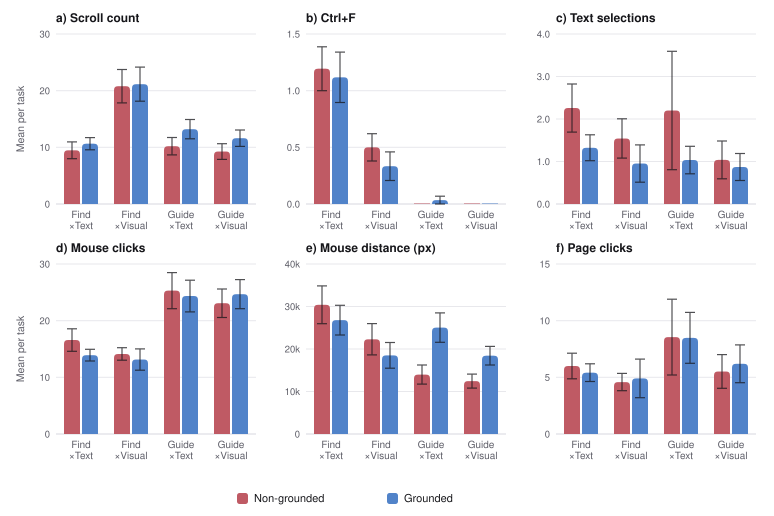

The file beside this chart, header and first rows:
facet, metric, condition, n, mean, sd, se
Find × Text, Scroll count, Non-grounded, 31, 9.484, 8.246, 1.481
Find × Text, Scroll count, Grounded, 34, 10.65, 6.285, 1.078
Find × Visual, Scroll count, Non-grounded, 24, 20.79, 14.43, 2.946
Find × Visual, Scroll count, Grounded, 21, 21.14, 13.79, 3.008
Guide × Text, Scroll count, Non-grounded, 20, 10.2, 6.864, 1.535
Guide × Text, Scroll count, Grounded, 29, 13.21, 9.171, 1.703
Guide × Visual, Scroll count, Non-grounded, 27, 9.259, 7.193, 1.384
Guide × Visual, Scroll count, Grounded, 31, 11.61, 8.036, 1.443
Find × Text, Ctrl+F, Non-grounded, 31, 1.194, 1.078, 0.1935
Find × Text, Ctrl+F, Grounded, 34, 1.118, 1.297, 0.2225
Find × Visual, Ctrl+F, Non-grounded, 24, 0.5000, 0.5898, 0.1204
Find × Visual, Ctrl+F, Grounded, 21, 0.3333, 0.5774, 0.1260
Guide × Text, Ctrl+F, Non-grounded, 20, 0.0000, 0.0000, 0.0000
Guide × Text, Ctrl+F, Grounded, 29, 0.0345, 0.1857, 0.0345
Guide × Visual, Ctrl+F, Non-grounded, 27, 0.0000, 0.0000, 0.0000
Guide × Visual, Ctrl+F, Grounded, 31, 0.0000, 0.0000, 0.0000
Find × Text, Text selections, Non-grounded, 31, 2.258, 3.151, 0.5660
Find × Text, Text selections, Grounded, 34, 1.323, 1.77, 0.3036
Find × Visual, Text selections, Non-grounded, 24, 1.542, 2.265, 0.4623
Find × Visual, Text selections, Grounded, 21, 0.9524, 2.012, 0.4390
Guide × Text, Text selections, Non-grounded, 20, 2.2, 6.229, 1.393
Guide × Text, Text selections, Grounded, 29, 1.034, 1.742, 0.3235
Guide × Visual, Text selections, Non-grounded, 27, 1.037, 2.312, 0.4449
Guide × Visual, Text selections, Grounded, 31, 0.8710, 1.765, 0.3170
Find × Text, Mouse clicks, Non-grounded, 31, 16.58, 11.08, 1.99
Find × Text, Mouse clicks, Grounded, 34, 13.91, 5.997, 1.028
Find × Visual, Mouse clicks, Non-grounded, 24, 14.12, 5.4, 1.102
Find × Visual, Mouse clicks, Grounded, 21, 13.14, 8.627, 1.883
Guide × Text, Mouse clicks, Non-grounded, 20, 25.3, 14.25, 3.187
Guide × Text, Mouse clicks, Grounded, 29, 24.34, 15.07, 2.798
Guide × Visual, Mouse clicks, Non-grounded, 27, 23.07, 13.09, 2.518
Guide × Visual, Mouse clicks, Grounded, 31, 24.68, 14.28, 2.565
Find × Text, Mouse distance (px), Non-grounded, 31, 30394, 24785, 4452
Find × Text, Mouse distance (px), Grounded, 34, 26789, 20347, 3489
Find × Visual, Mouse distance (px), Non-grounded, 24, 22286, 18048, 3684
Find × Visual, Mouse distance (px), Grounded, 21, 18501, 13865, 3026
Guide × Text, Mouse distance (px), Non-grounded, 20, 13984, 10025, 2242
Guide × Text, Mouse distance (px), Grounded, 29, 25034, 18670, 3467
Guide × Visual, Mouse distance (px), Non-grounded, 27, 12446, 8585, 1652
Guide × Visual, Mouse distance (px), Grounded, 31, 18429, 12200, 2191
Find × Text, Page clicks, Non-grounded, 31, 6, 6.266, 1.125
Find × Text, Page clicks, Grounded, 34, 5.412, 4.54, 0.7786
Find × Visual, Page clicks, Non-grounded, 24, 4.583, 3.741, 0.7636
Find × Visual, Page clicks, Grounded, 21, 4.905, 7.816, 1.706
Guide × Text, Page clicks, Non-grounded, 20, 8.55, 14.95, 3.342
Guide × Text, Page clicks, Grounded, 29, 8.483, 12.09, 2.245
Guide × Visual, Page clicks, Non-grounded, 27, 5.519, 7.713, 1.484
Guide × Visual, Page clicks, Grounded, 31, 6.194, 9.268, 1.665
